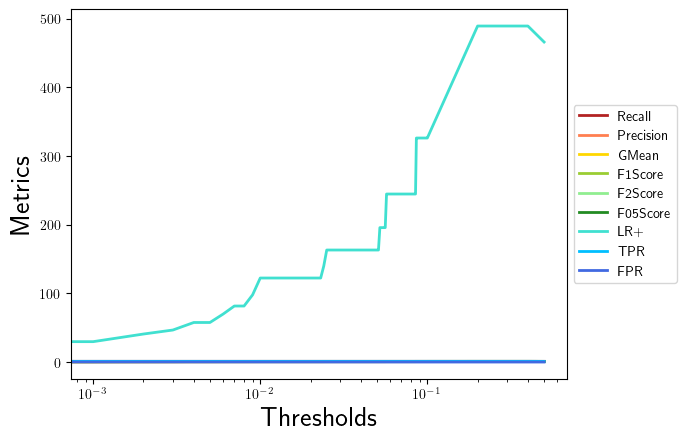

Values plotted in this chart, from the file beside it:
, 0.0, 0.001, 0.002, 0.003, 0.004, 0.005, 0.006, 0.007, 0.008, 0.009, 0.01, 0.011, 0.012, 0.013, 0.014, 0.015, 0.016, 0.017, 0.018, 0.019, 0.02, 0.021, 0.022
Recall, 1.0, 1.0, 1.0, 1.0, 1.0, 1.0, 1.0, 1.0, 1.0, 1.0, 1.0, 1.0, 1.0, 1.0, 1.0, 1.0, 1.0, 1.0, 1.0, 1.0, 1.0, 1.0, 1.0
Precision, 0.021, 0.3889, 0.4667, 0.5, 0.5526, 0.5526, 0.6, 0.6364, 0.6364, 0.6774, 0.7241, 0.7241, 0.7241, 0.7241, 0.7241, 0.7241, 0.7241, 0.7241, 0.7241, 0.7241, 0.7241, 0.7241, 0.7241
GMean, 0.0, 0.1741, 0.2041, 0.2182, 0.2425, 0.2425, 0.2673, 0.2887, 0.2887, 0.3162, 0.3536, 0.3536, 0.3536, 0.3536, 0.3536, 0.3536, 0.3536, 0.3536, 0.3536, 0.3536, 0.3536, 0.3536, 0.3536
F1Score, 0.04114, 0.56, 0.6364, 0.6667, 0.7119, 0.7119, 0.75, 0.7778, 0.7778, 0.8077, 0.84, 0.84, 0.84, 0.84, 0.84, 0.84, 0.84, 0.84, 0.84, 0.84, 0.84, 0.84, 0.84
F2Score, 0.09686, 0.7609, 0.814, 0.8333, 0.8607, 0.8607, 0.8824, 0.8974, 0.8974, 0.913, 0.9292, 0.9292, 0.9292, 0.9292, 0.9292, 0.9292, 0.9292, 0.9292, 0.9292, 0.9292, 0.9292, 0.9292, 0.9292
F05Score, 0.02611, 0.443, 0.5224, 0.5556, 0.6069, 0.6069, 0.6522, 0.6863, 0.6863, 0.7241, 0.7664, 0.7664, 0.7664, 0.7664, 0.7664, 0.7664, 0.7664, 0.7664, 0.7664, 0.7664, 0.7664, 0.7664, 0.7664
LR+, 1.0, 29.67, 40.79, 46.62, 57.59, 57.59, 69.93, 81.58, 81.58, 97.9, 122.4, 122.4, 122.4, 122.4, 122.4, 122.4, 122.4, 122.4, 122.4, 122.4, 122.4, 122.4, 122.4
TPR, 1.0, 1.0, 1.0, 1.0, 1.0, 1.0, 1.0, 1.0, 1.0, 1.0, 1.0, 1.0, 1.0, 1.0, 1.0, 1.0, 1.0, 1.0, 1.0, 1.0, 1.0, 1.0, 1.0
FPR, 1.0, 0.03371, 0.02451, 0.02145, 0.01736, 0.01736, 0.0143, 0.01226, 0.01226, 0.01021, 0.008172, 0.008172, 0.008172, 0.008172, 0.008172, 0.008172, 0.008172, 0.008172, 0.008172, 0.008172, 0.008172, 0.008172, 0.008172
